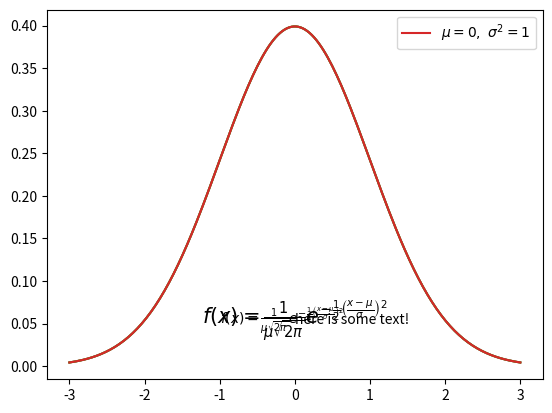
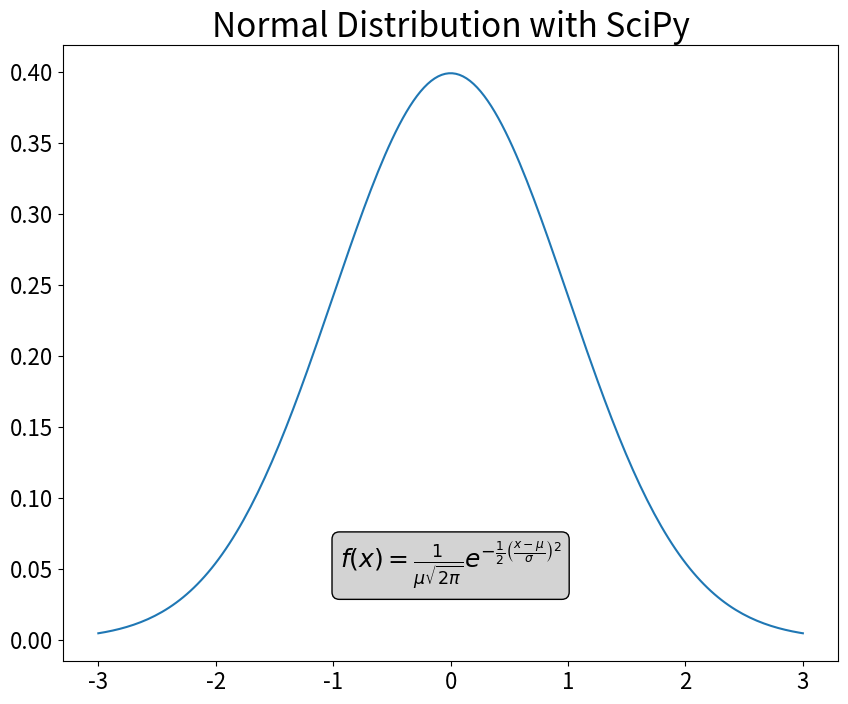
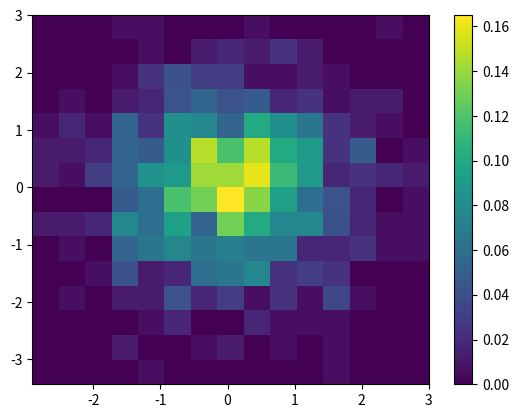
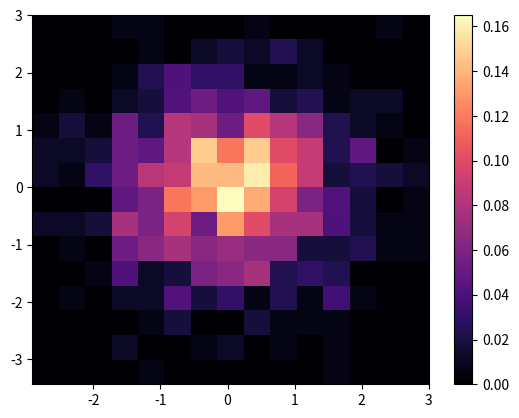
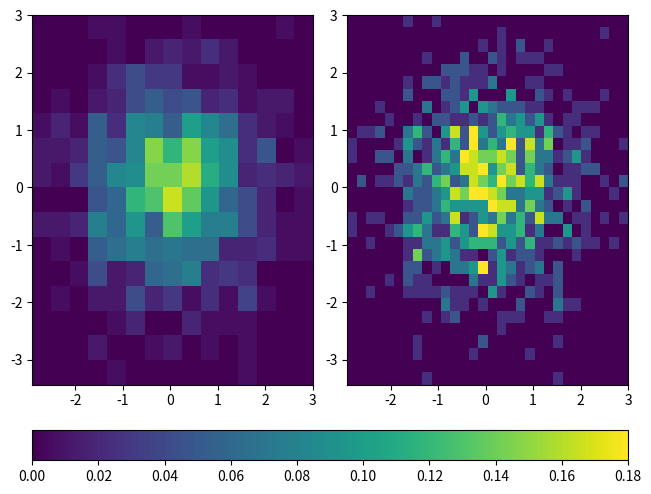
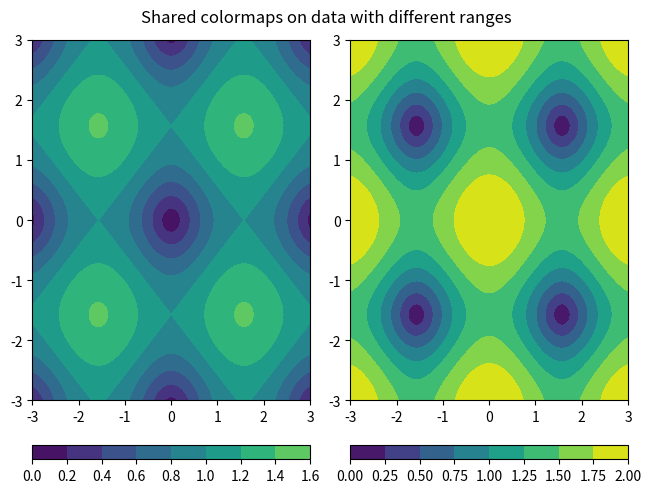
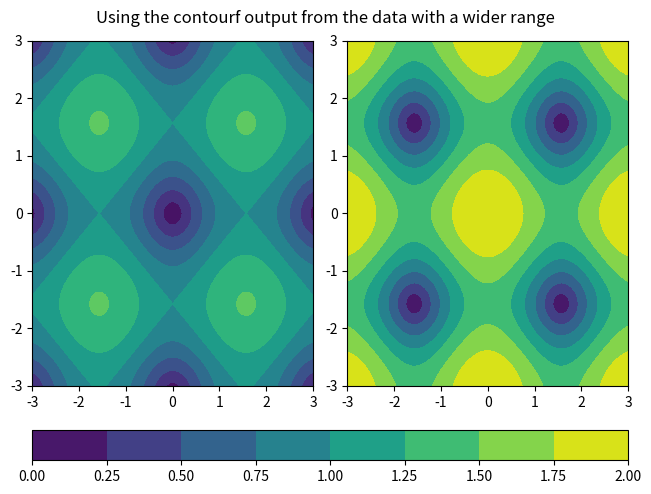
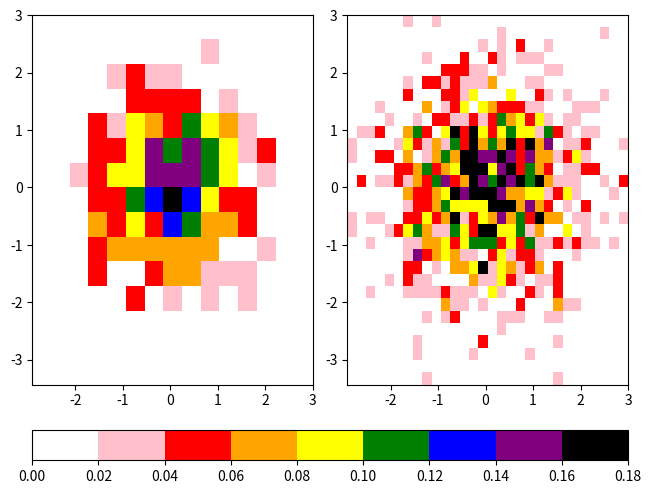
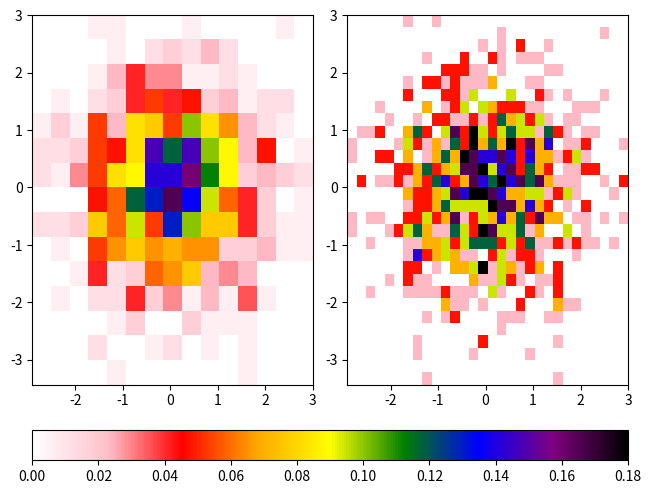
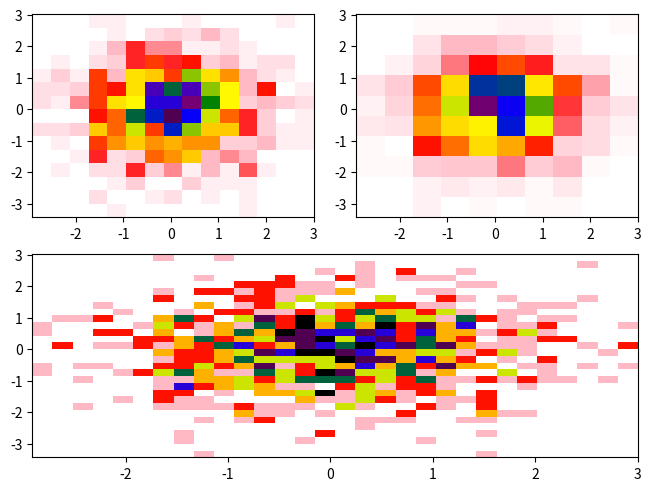
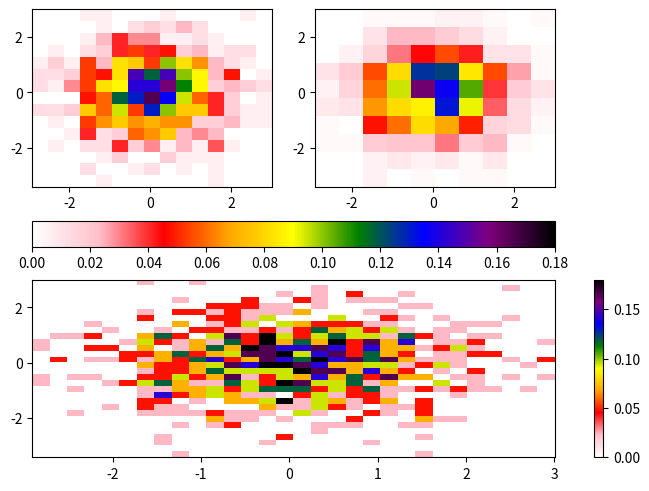

Recreate these plots in Python, in order.
import matplotlib.pyplot as plt
import numpy as np
import scipy.stats as stats
from matplotlib.colors import LinearSegmentedColormap, ListedColormap, Normalize

mu = 0
variance = 1
sigma = np.sqrt(variance)

x = np.linspace(mu - 3 * sigma, mu + 3 * sigma, 200)
pdf = stats.norm.pdf(x, mu, sigma)

plt.plot(x, pdf);

plt.plot(x, pdf)
plt.text(0, 0.05, 'here is some text!');

plt.plot(x, pdf)

plt.text(
    -1,
    0.05,
    r'$f(x) = \frac{1}{\mu\sqrt{2\pi}}  e^{-\frac{1}{2}\left(\frac{x-\mu}{\sigma}\right)^2}$',
);

fstr = r'$f(x) = \frac{1}{\mu\sqrt{2\pi}}  e^{-\frac{1}{2}\left(\frac{x-\mu}{\sigma}\right)^2}$'

plt.plot(x, pdf, label=r'$\mu=0, \,\, \sigma^2 = 1$')
plt.text(0, 0.05, fstr, fontsize=15, ha='center')
plt.legend();

fig = plt.figure(figsize=(10, 8))
plt.plot(x, pdf)

fstr = r'$f(x) = \frac{1}{\mu\sqrt{2\pi}}  e^{-\frac{1}{2}\left(\frac{x-\mu}{\sigma}\right)^2}$'
plt.text(
    0,
    0.05,
    fstr,
    fontsize=18,
    ha='center',
    bbox=dict(boxstyle='round', fc='lightgrey', ec='k'),
)

plt.xticks(fontsize=16)
plt.yticks(fontsize=16)

plt.title("Normal Distribution with SciPy", fontsize=24);

npts = 1000
nbins = 15

x = np.random.normal(size=npts)
y = np.random.normal(size=npts)

fig = plt.figure()
ax = plt.gca()

plt.hist2d(x, y, bins=nbins, density=True)
plt.colorbar();

fig = plt.figure()
ax = plt.gca()

plt.hist2d(x, y, bins=nbins, density=True, cmap='magma')
plt.colorbar();

fig, ax = plt.subplots(nrows=1, ncols=2, constrained_layout=True)

hist1 = ax[0].hist2d(x, y, bins=15, density=True, vmax=0.18)
hist2 = ax[1].hist2d(x, y, bins=30, density=True, vmax=0.18)

fig.colorbar(hist1[3], ax=ax, location='bottom')

x2 = y2 = np.arange(-3, 3.01, 0.025)
X2, Y2 = np.meshgrid(x2, y2)
Z = np.sqrt(np.sin(X2)**2 + np.sin(Y2)**2)
Z2 = np.sqrt(2*np.cos(X2)**2 + 2*np.cos(Y2)**2)

fig, ax = plt.subplots(nrows=1, ncols=2, constrained_layout=True)
c1 = ax[0].contourf(X2, Y2, Z, vmin=0, vmax=2)
c2 = ax[1].contourf(X2, Y2, Z2, vmin=0, vmax=2)
fig.colorbar(c1, ax=ax[0], location='bottom')
fig.colorbar(c2, ax=ax[1], location='bottom')

fig.suptitle('Shared colormaps on data with different ranges')

fig, ax = plt.subplots(nrows=1, ncols=2, constrained_layout=True)
c1 = ax[0].contourf(X2, Y2, Z, vmin=0, vmax=2)
c2 = ax[1].contourf(X2, Y2, Z2, vmin=0, vmax=2)
fig.colorbar(c2, ax=ax, location='bottom')

fig.suptitle('Using the contourf output from the data with a wider range')

colors = [
    'white',
    'pink',
    'red',
    'orange',
    'yellow',
    'green',
    'blue',
    'purple',
    'black',
]
ccmap = ListedColormap(colors)
norm = Normalize(vmin=0, vmax=0.18)

fig, ax = plt.subplots(nrows=1, ncols=2, constrained_layout=True)

hist1 = ax[0].hist2d(x, y, bins=15, density=True, cmap=ccmap, norm=norm)
hist2 = ax[1].hist2d(x, y, bins=30, density=True, cmap=ccmap, norm=norm)

cbar = fig.colorbar(hist1[3], ax=ax, location='bottom')

cbcmap = LinearSegmentedColormap.from_list("cbcmap", colors)

fig, ax = plt.subplots(nrows=1, ncols=2, constrained_layout=True)

hist1 = ax[0].hist2d(x, y, bins=15, density=True, cmap=cbcmap, norm=norm)
hist2 = ax[1].hist2d(x, y, bins=30, density=True, cmap=cbcmap, norm=norm)

cbar = fig.colorbar(hist1[3], ax=ax, location='bottom')

axdict = plt.figure(constrained_layout=True).subplot_mosaic(
    """
    AB
    CC
    """
)

histA = axdict['A'].hist2d(x, y, bins=15, density=True, cmap=cbcmap, norm=norm)
histB = axdict['B'].hist2d(x, y, bins=10, density=True, cmap=cbcmap, norm=norm)
histC = axdict['C'].hist2d(x, y, bins=30, density=True, cmap=cbcmap, norm=norm)

axdict = plt.figure(constrained_layout=True).subplot_mosaic(
    """
    AB
    CC
    """
)

histA = axdict['A'].hist2d(x, y, bins=15, density=True, cmap=cbcmap, norm=norm)
histB = axdict['B'].hist2d(x, y, bins=10, density=True, cmap=cbcmap, norm=norm)
histC = axdict['C'].hist2d(x, y, bins=30, density=True, cmap=cbcmap, norm=norm)

fig.colorbar(histA[3], ax=[axdict['A'], axdict['B']], location='bottom')
fig.colorbar(histC[3], ax=[axdict['C']], location='right');

